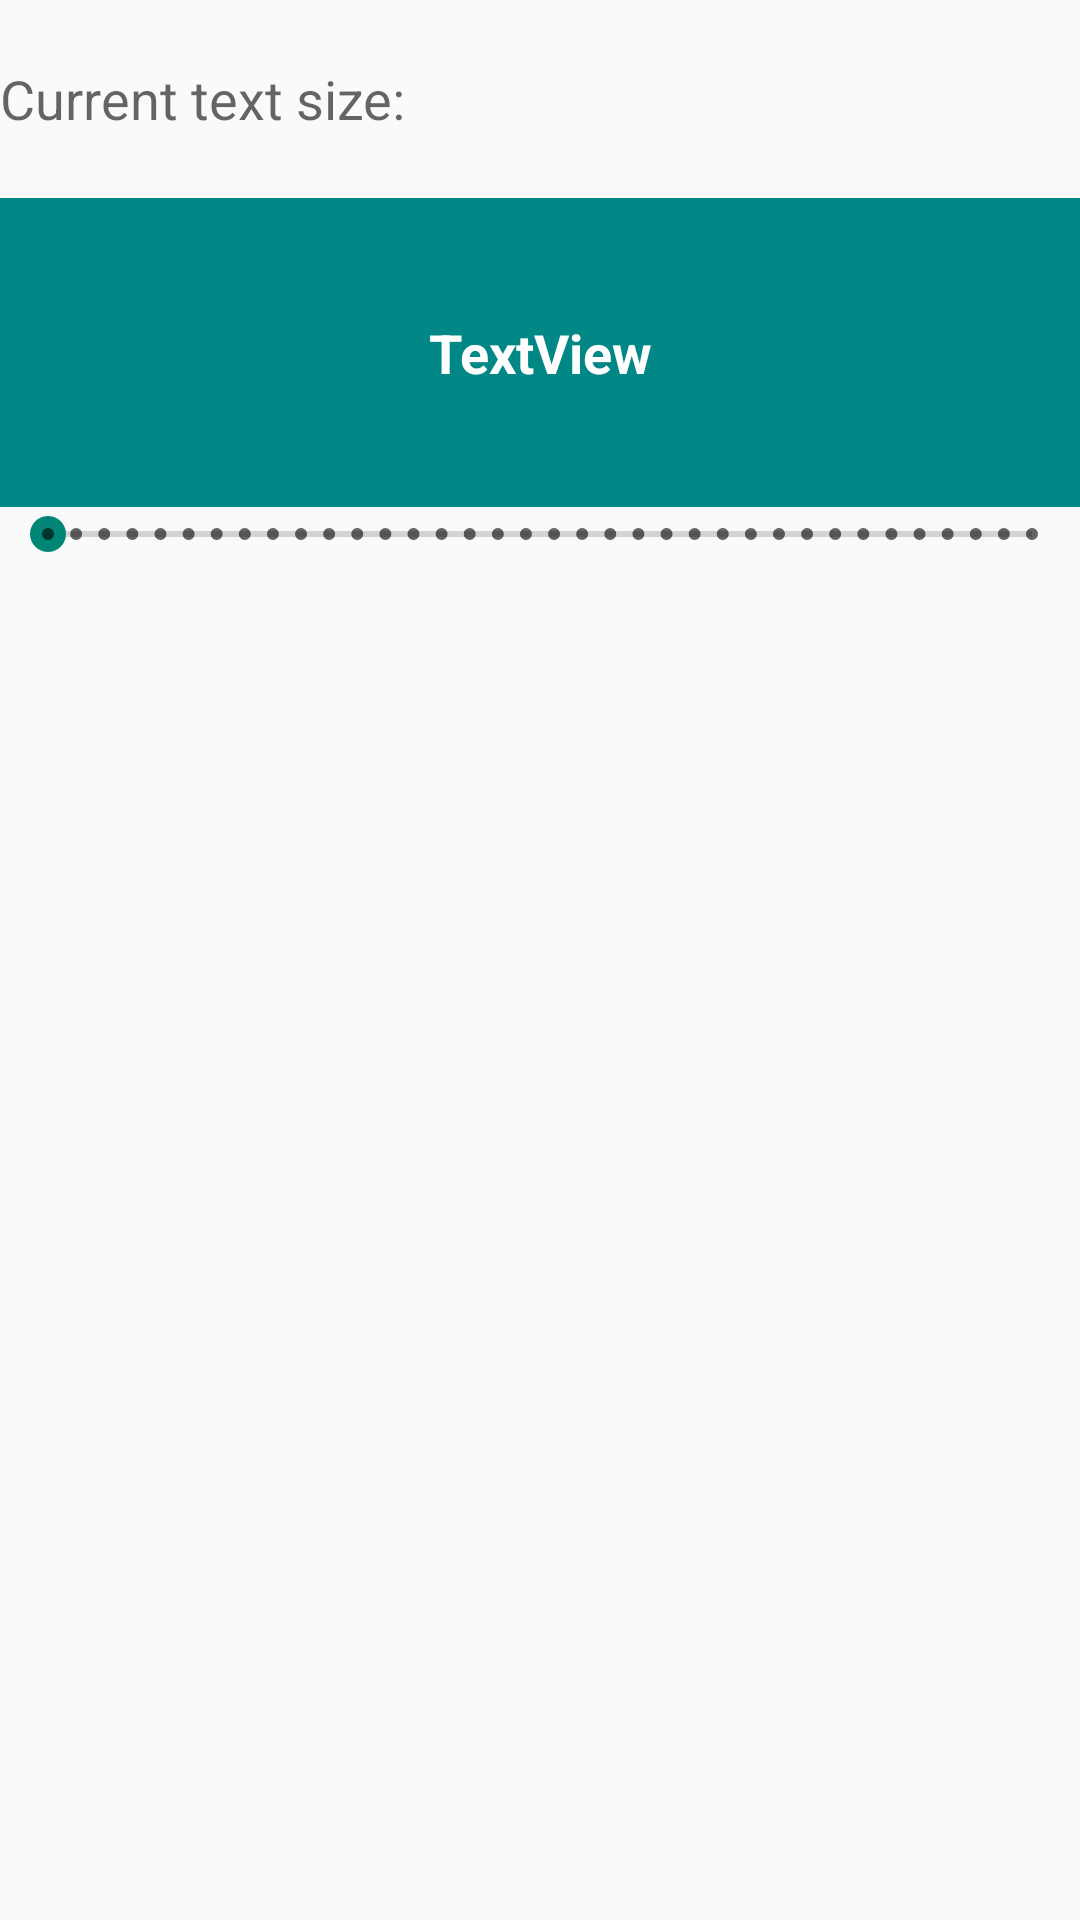

Layout XML and referenced resources for this Android screen:
<!-- AndroidManifest.xml: application theme Theme -->
<!-- res/layout/activity_fontsize.xml -->
<?xml version="1.0" encoding="utf-8"?>
<LinearLayout xmlns:android="http://schemas.android.com/apk/res/android"
    android:layout_width="match_parent"
    android:layout_height="match_parent"
    xmlns:app="http://schemas.android.com/apk/res-auto"
    xmlns:tools="http://schemas.android.com/tools"
    android:orientation="vertical">

    <EditText
        android:id="@+id/editTextTextPersonName"
        android:layout_width="437dp"
        android:layout_height="66dp"
        android:ems="10"
        android:textColor="@color/black"
        android:hint="Current text size: "

        android:inputType="textPersonName"
        android:background="@null"
        app:layout_constraintStart_toStartOf="parent"
        tools:layout_editor_absoluteY="71dp" />

    <TextView
        android:id="@+id/textView"
        android:layout_width="match_parent"
        android:layout_height="103dp"
        android:text="TextView"
        android:hint= "This is the current text size..."
        app:layout_constraintStart_toStartOf="parent"
        tools:layout_editor_absoluteY="214dp"
        />

    <SeekBar
        android:id="@+id/seekBar"
        style="@style/Widget.AppCompat.SeekBar.Discrete"
        android:layout_width="match_parent"
        android:layout_height="wrap_content"
        android:max="35"
        android:progress="0" />
</LinearLayout>
<!-- resources referenced by this layout -->
<resources>
  <color name="black">#FF000000</color>
  <style name="Theme" parent="Theme.AppCompat.DayNight">
          
  
          <item name="colorPrimary">@color/teal_700</item>
          <item name="colorPrimaryVariant">@color/purple_700</item>
          <item name="colorOnPrimary">@color/white</item>
          
          <item name="colorSecondary">@color/teal_200</item>
          <item name="colorSecondaryVariant">@color/purple_500</item>
          <item name="colorOnSecondary">@color/black</item>
          
          <item name="android:statusBarColor">@color/teal_700</item>
          <item name="android:buttonStyle">@style/Button</item>
          <item name="android:textViewStyle">@style/Button</item>
          <item name="android:actionBarStyle">@style/Button</item>
          
  
      </style>
  <color name="teal_700">#FF018786</color>
  <color name="purple_700">#FF3700B3</color>
  <color name="white">#FFFFFFFF</color>
  <color name="teal_200">#FF03DAC5</color>
  <color name="purple_500">#FF6200EE</color>
  <style name="Button" parent="@android:style/Widget.Holo.Light.Button">
          <item name="android:background">@color/teal_700</item>
          <item name="android:textColor">@color/white</item>
          <item name="android:textStyle">bold</item>
      </style>
</resources>
